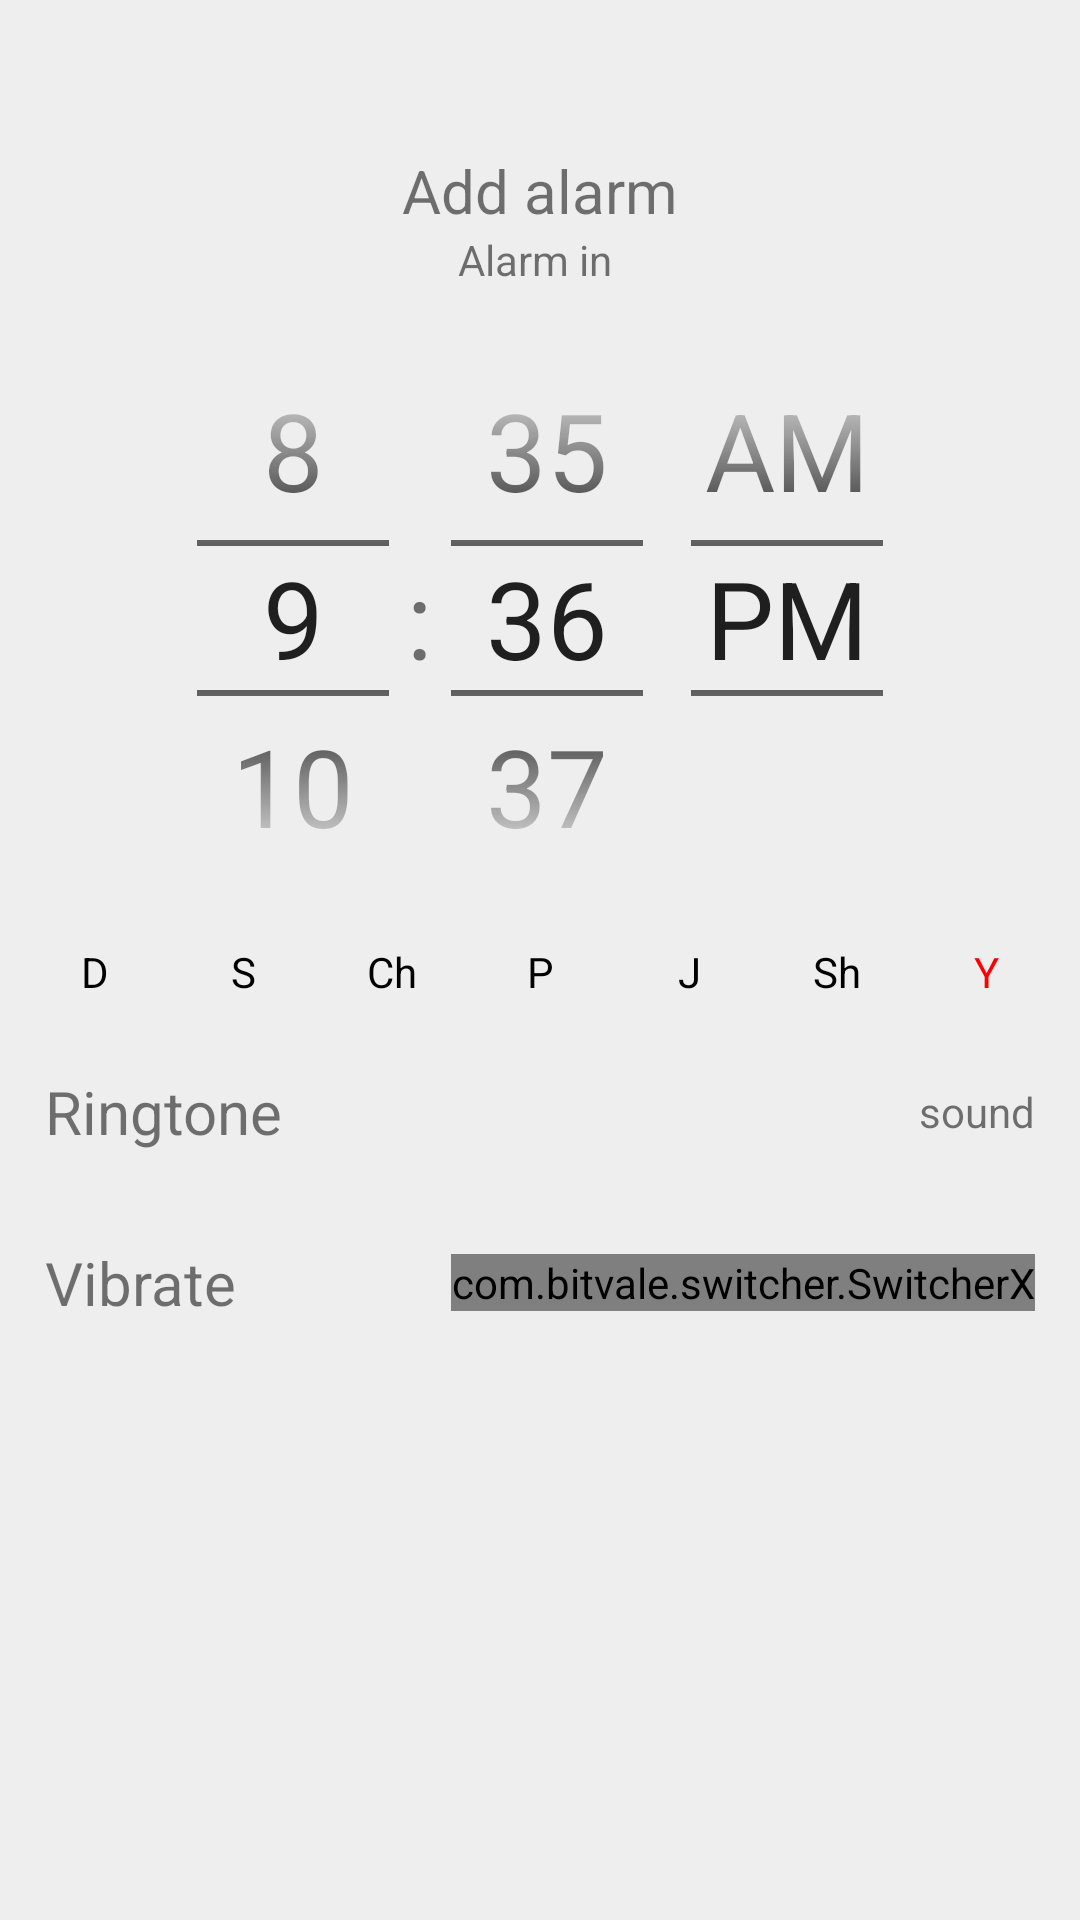

Android layout source for this screen:
<!-- AndroidManifest.xml: application theme Theme.Task_7_6_alarm_clock -->
<!-- res/layout/fragment_add_alarm.xml -->
<?xml version="1.0" encoding="utf-8"?>
<androidx.constraintlayout.widget.ConstraintLayout xmlns:android="http://schemas.android.com/apk/res/android"
    xmlns:app="http://schemas.android.com/apk/res-auto"
    android:layout_width="match_parent"
    android:layout_height="match_parent"
    android:background="?backBackground">

    <LinearLayout
        android:id="@+id/linearLayout"
        android:layout_width="0dp"
        android:layout_height="wrap_content"
        android:layout_marginTop="@dimen/dp40"
        android:gravity="center"
        android:padding="10dp"
        app:layout_constraintEnd_toEndOf="parent"
        app:layout_constraintStart_toStartOf="parent"
        app:layout_constraintTop_toTopOf="parent">

        <ImageView
            android:id="@+id/tvExit"
            android:layout_width="wrap_content"
            android:layout_height="wrap_content"
            android:layout_gravity="center_vertical"
            android:src="@drawable/ic_baseline_clear_24" />

        <LinearLayout
            android:layout_width="match_parent"
            android:layout_height="wrap_content"
            android:layout_weight="1"
            android:gravity="center"
            android:orientation="vertical">

            <TextView
                android:id="@+id/tv_alarm_days_title"
                android:layout_width="match_parent"
                android:layout_height="wrap_content"
                android:gravity="center"
                android:text="Add alarm"
                android:textAlignment="center"
                android:textSize="20sp" />

           <LinearLayout
               android:layout_width="wrap_content"
               android:orientation="horizontal"
               android:layout_height="wrap_content">
               <TextView
                   android:layout_width="wrap_content"
                   android:layout_height="wrap_content"
                   android:gravity="center"
                   android:text="Alarm in "
                   android:textAlignment="center" />
               <TextView
                   android:gravity="center"
                   android:id="@+id/days"
                   android:layout_width="wrap_content"
                   android:layout_height="wrap_content"/>
               <TextView
                   android:id="@+id/hour1"
                   android:gravity="center"
                   android:layout_width="wrap_content"
                   android:layout_height="wrap_content"/>
           </LinearLayout>
        </LinearLayout>

        <ImageView

            android:id="@+id/tvSave"
            android:layout_width="wrap_content"
            android:layout_height="wrap_content"
            android:src="@drawable/ic_baseline_check_24" />
    </LinearLayout>

    <TimePicker
        android:id="@+id/timePicker"
        style="@style/MyTimePickerWidgetStyle"
        android:layout_width="match_parent"
        android:layout_height="200dp"
        android:foregroundGravity="center"
        android:theme="@style/MyTimePickerWidgetStyle"
        android:timePickerMode="spinner"
        app:layout_constraintLeft_toLeftOf="parent"
        app:layout_constraintRight_toRightOf="parent"
        app:layout_constraintTop_toBottomOf="@+id/linearLayout" />

    <androidx.constraintlayout.widget.ConstraintLayout
        android:id="@+id/container"
        android:layout_width="match_parent"
        android:layout_height="wrap_content"
        android:layout_marginBottom="@dimen/dp20"
        android:orientation="horizontal"
        app:layout_constraintHorizontal_chainStyle="spread_inside"
        app:layout_constraintLeft_toLeftOf="parent"
        app:layout_constraintRight_toRightOf="parent"
        app:layout_constraintTop_toBottomOf="@+id/timePicker">

        <TextView
            android:id="@+id/tv_monday"
            android:layout_width="wrap_content"
            android:layout_height="wrap_content"
            android:background="@drawable/back_week_days_off"
            android:gravity="center"
            android:text="D"
            android:textColor="?myTextColor"
            app:layout_constraintBottom_toBottomOf="parent"
            app:layout_constraintEnd_toStartOf="@id/tv_tuesday"
            app:layout_constraintStart_toStartOf="parent"
            app:layout_constraintTop_toTopOf="parent" />

        <TextView
            android:id="@+id/tv_tuesday"
            android:layout_width="wrap_content"
            android:layout_height="wrap_content"
            android:background="@drawable/back_week_days_off"
            android:gravity="center"
            android:text="S"
            android:textColor="?myTextColor"
            app:layout_constraintBottom_toBottomOf="parent"
            app:layout_constraintEnd_toStartOf="@id/tv_thurthday"
            app:layout_constraintStart_toEndOf="@id/tv_monday"
            app:layout_constraintTop_toTopOf="parent" />

        <TextView
            android:id="@+id/tv_thurthday"
            android:layout_width="wrap_content"
            android:layout_height="wrap_content"
            android:background="@drawable/back_week_days_off"
            android:gravity="center"
            android:text="Ch"
            android:textColor="?myTextColor"
            app:layout_constraintBottom_toBottomOf="parent"
            app:layout_constraintEnd_toStartOf="@id/tv_wensday"
            app:layout_constraintStart_toEndOf="@id/tv_tuesday"
            app:layout_constraintTop_toTopOf="parent" />

        <TextView
            android:id="@+id/tv_wensday"
            android:layout_width="wrap_content"
            android:layout_height="wrap_content"
            android:background="@drawable/back_week_days_off"
            android:gravity="center"
            android:text="P"
            android:textColor="?myTextColor"
            app:layout_constraintBottom_toBottomOf="parent"
            app:layout_constraintEnd_toStartOf="@id/tv_friday"
            app:layout_constraintStart_toEndOf="@id/tv_thurthday"
            app:layout_constraintTop_toTopOf="parent" />

        <TextView
            android:id="@+id/tv_friday"
            android:layout_width="wrap_content"
            android:layout_height="wrap_content"
            android:background="@drawable/back_week_days_off"
            android:gravity="center"
            android:text="J"
            android:textColor="?myTextColor"
            app:layout_constraintBottom_toBottomOf="parent"
            app:layout_constraintEnd_toStartOf="@id/tv_saturday"
            app:layout_constraintStart_toEndOf="@id/tv_wensday"
            app:layout_constraintTop_toTopOf="parent" />

        <TextView
            android:id="@+id/tv_saturday"
            android:layout_width="wrap_content"
            android:layout_height="wrap_content"
            android:background="@drawable/back_week_days_off"
            android:gravity="center"
            android:text="Sh"
            android:textColor="?myTextColor"
            app:layout_constraintBottom_toBottomOf="parent"
            app:layout_constraintEnd_toStartOf="@id/tv_sunday"
            app:layout_constraintStart_toEndOf="@id/tv_friday"
            app:layout_constraintTop_toTopOf="parent"

            />

        <TextView
            android:id="@+id/tv_sunday"
            android:layout_width="wrap_content"
            android:layout_height="wrap_content"
            android:background="@drawable/back_week_days_off"
            android:gravity="center"
            android:text="Y"
            android:textColor="@color/red"
            app:layout_constraintBottom_toBottomOf="parent"
            app:layout_constraintEnd_toEndOf="parent"
            app:layout_constraintStart_toEndOf="@id/tv_saturday"
            app:layout_constraintTop_toTopOf="parent"

            />
    </androidx.constraintlayout.widget.ConstraintLayout>

    <LinearLayout
        android:id="@+id/l_alarm_sound"
        android:layout_width="match_parent"
        android:layout_height="wrap_content"
        android:gravity="center_vertical"
        android:orientation="horizontal"
        android:padding="15dp"
        app:layout_constraintTop_toBottomOf="@+id/container">

        <TextView
            android:layout_width="wrap_content"
            android:layout_height="wrap_content"
            android:text="Ringtone"
            android:textSize="20sp" />

        <Space
            android:layout_width="match_parent"
            android:layout_height="wrap_content"
            android:layout_weight="1" />

        <TextView
            android:id="@+id/tv_sound_alarm"
            android:layout_width="wrap_content"
            android:layout_height="wrap_content"
            android:text="sound" />
    </LinearLayout>

    <LinearLayout
        android:id="@+id/l_vibration"
        android:layout_width="match_parent"
        android:layout_height="wrap_content"
        android:gravity="center_vertical"
        android:orientation="horizontal"
        android:padding="15dp"
        app:layout_constraintTop_toBottomOf="@+id/l_alarm_sound">

        <TextView
            android:layout_width="wrap_content"
            android:layout_height="wrap_content"
            android:text="Vibrate"
            android:textSize="20sp" />

        <Space
            android:layout_width="match_parent"
            android:layout_height="wrap_content"
            android:layout_weight="1" />

        <com.bitvale.switcher.SwitcherX
            android:id="@+id/switch_vibrate"
            android:layout_width="wrap_content"
            android:layout_height="wrap_content"
            android:checked="true"
            app:layout_constraintBottom_toBottomOf="@+id/textView"
            app:layout_constraintEnd_toEndOf="parent"
            app:layout_constraintTop_toTopOf="@+id/hour"
            app:switcher_icon_color="@color/white"
            app:switcher_off_color="@color/disabled"
            app:switcher_on_color="#1059A6" />
    </LinearLayout>
</androidx.constraintlayout.widget.ConstraintLayout>
<!-- resources referenced by this layout -->
<resources>
  <color name="disabled">#959595</color>
  <color name="red">#FF0000</color>
  <color name="white">#FFFFFFFF</color>
  <dimen name="dp20">20dp</dimen>
  <dimen name="dp40">40dp</dimen>
  <!-- drawable back_week_days_off (drawable) -->
  <?xml version="1.0" encoding="utf-8"?>
  <selector xmlns:android="http://schemas.android.com/apk/res/android">
      <item>
          <shape android:shape="oval">
              <size android:width="@dimen/dp36" android:height="@dimen/dp36" />
              <stroke android:width="@dimen/dp1" android:color="#00FFFFFF" />
          </shape>
      </item>
  </selector>
  <style name="MyTimePickerWidgetStyle" parent="@android:style/Widget.Material.TimePicker">
          <item name="android:headerBackground">#ffe082</item>
          <item name="android:numbersTextColor">#b71c1c</item>
          <item name="android:numbersInnerTextColor">#f44336</item>
          <item name="android:numbersSelectorColor">#33691e</item>
          <item name="android:numbersBackgroundColor">#ef9a9a</item>
          <item name="android:amPmTextColor">#9c27b0</item>
          <item name="android:textSize">36sp</item>
          <item name="android:itemPadding">@dimen/dp20</item>
          <item name="android:layout_centerInParent">true</item>
      </style>
  <style name="Theme.Task_7_6_alarm_clock" parent="Theme.MaterialComponents.DayNight.NoActionBar">
          
          <item name="colorPrimary">@color/purple_500</item>
          <item name="colorPrimaryVariant">@color/purple_700</item>
          <item name="colorOnPrimary">@color/white</item>
          
          <item name="colorSecondary">@color/blue</item>
          <item name="colorSecondaryVariant">@color/teal_700</item>
          <item name="colorOnSecondary">@color/black</item>
          
          <item name="android:windowLightStatusBar">true</item>
          
          <item name="backText">@color/white</item>
          <item name="backAdd">@color/grey_light</item>
          <item name="backBackground">@color/background</item>
          <item name="myTextColor">@color/black</item>
          <item name="mySubtextColor">@color/grey_dark</item>
          <item name="blue">@color/blue</item>
      </style>
  <dimen name="dp36">36dp</dimen>
  <dimen name="dp1">1dp</dimen>
  <color name="purple_500">#166BFA</color>
  <color name="purple_700">#166BFA</color>
  <color name="blue">#166BFA</color>
  <color name="teal_700">#FF018786</color>
  <color name="black">#FF000000</color>
  <color name="grey_light">#F9F9F9</color>
  <color name="background">#EFEEEE</color>
  <color name="grey_dark">#716D6D</color>
</resources>
